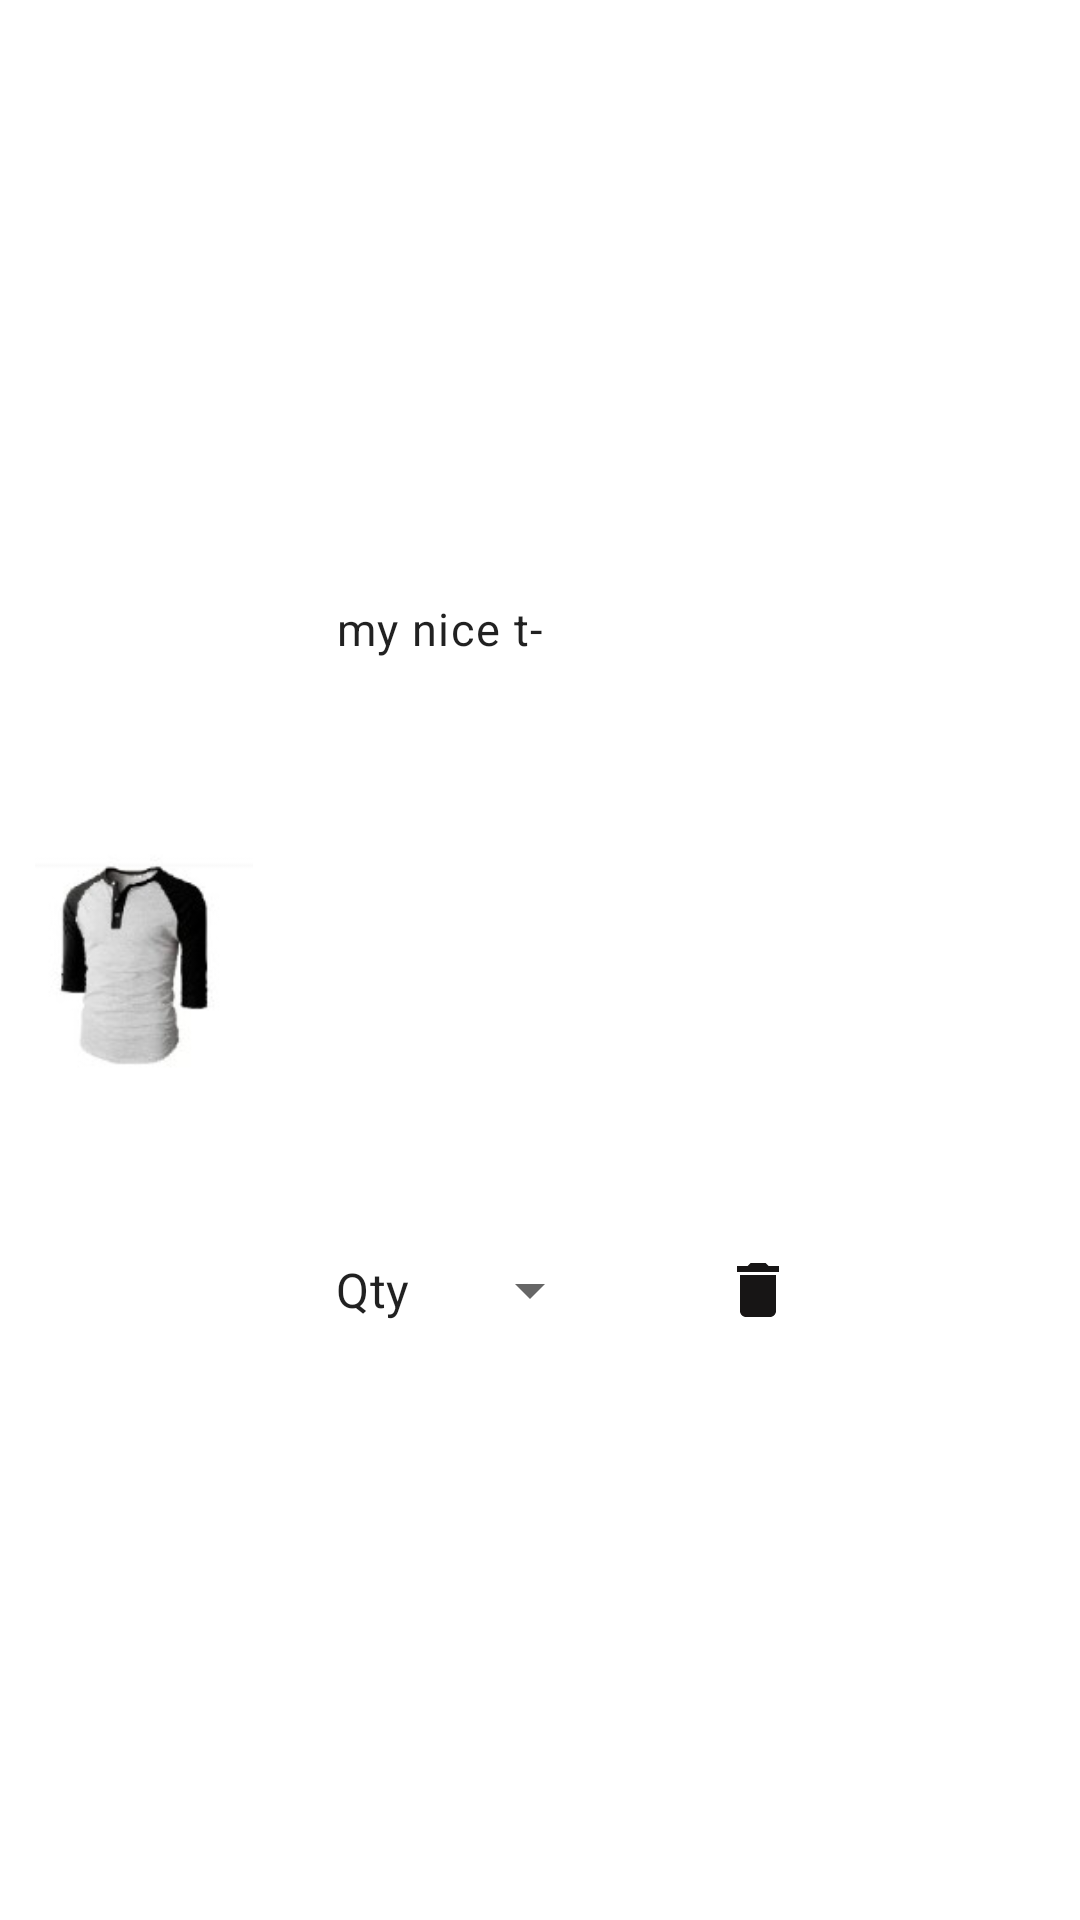

Here is an Android app screen rendered from its layout file. Give the layout XML and the strings, colors and styles it references.
<!-- AndroidManifest.xml: application theme Theme.FakeStore -->
<!-- res/layout/cart_row_layout.xml -->
<?xml version="1.0" encoding="utf-8"?>
 <androidx.constraintlayout.widget.ConstraintLayout
        xmlns:android="http://schemas.android.com/apk/res/android"
        xmlns:app="http://schemas.android.com/apk/res-auto"
        xmlns:tools="http://schemas.android.com/tools"
        android:layout_width="match_parent"
        android:layout_height="wrap_content">

        <ImageView
            android:id="@+id/cartProductImage"
            android:layout_width="96dp"
            android:layout_height="96dp"
            android:padding="8dp"
            android:src="@drawable/shirt"
            app:layout_constraintBottom_toBottomOf="parent"
            app:layout_constraintStart_toStartOf="parent"
            app:layout_constraintTop_toTopOf="parent"

            />


        <TextView
            android:id="@+id/cartNameTextView"
            android:layout_width="wrap_content"
            android:layout_height="wrap_content"
            android:layout_marginStart="16dp"
            android:text="my nice t-shirt"
            android:maxLength="10"
            android:maxLines="1"
            android:textSize="15sp"
            android:textAppearance="@style/TextAppearance.MaterialComponents.Body1"
            app:layout_constraintBottom_toTopOf="@+id/textView"
            app:layout_constraintStart_toEndOf="@+id/cartProductImage"
            app:layout_constraintTop_toTopOf="parent" />

        <TextView
            android:id="@+id/textView"
            android:layout_width="wrap_content"
            android:layout_height="wrap_content"
            android:text="Qty"
            android:textAppearance="@style/TextAppearance.MaterialComponents.Subtitle1"
            app:layout_constraintBottom_toBottomOf="parent"
            app:layout_constraintStart_toStartOf="@+id/cartNameTextView"
            app:layout_constraintTop_toBottomOf="@+id/cartNameTextView" />

        <Spinner
            android:id="@+id/quantitySpinner"
            android:spinnerMode="dropdown"
            android:layout_width="wrap_content"
            android:layout_height="wrap_content"
            android:layout_marginStart="16dp"
            app:layout_constraintBottom_toBottomOf="@+id/textView"
            app:layout_constraintStart_toEndOf="@+id/textView"
            app:layout_constraintTop_toTopOf="@+id/textView" />


        <ImageButton
            android:id="@+id/deleteProductButton"
            android:layout_width="wrap_content"
            android:layout_height="wrap_content"
            android:layout_marginStart="32dp"
            android:background="?android:attr/selectableItemBackground"
            android:padding="8dp"
            app:layout_constraintBottom_toBottomOf="@+id/quantitySpinner"
            app:layout_constraintStart_toEndOf="@+id/quantitySpinner"
            app:layout_constraintTop_toTopOf="@+id/quantitySpinner"
            android:src= "@drawable/ic_baseline_delete_24"
            />

        <TextView
            android:id="@+id/productPriceTextView"
            android:layout_width="wrap_content"
            android:layout_height="wrap_content"
            android:layout_marginEnd="26dp"
            android:textSize="15sp"
            app:layout_constraintBottom_toBottomOf="parent"
            app:layout_constraintEnd_toEndOf="parent"
            app:layout_constraintTop_toTopOf="parent"
            tools:text="$400" />


    </androidx.constraintlayout.widget.ConstraintLayout>
<!-- resources referenced by this layout -->
<resources>
  <!-- drawable ic_baseline_delete_24 (drawable) -->
  <vector android:autoMirrored="true" android:height="24dp"
      android:tint="#171515" android:viewportHeight="24"
      android:viewportWidth="24" android:width="24dp" xmlns:android="http://schemas.android.com/apk/res/android">
      <path android:fillColor="@android:color/white" android:pathData="M6,19c0,1.1 0.9,2 2,2h8c1.1,0 2,-0.9 2,-2V7H6v12zM19,4h-3.5l-1,-1h-5l-1,1H5v2h14V4z"/>
  </vector>
  <!-- drawable shirt: jpg bitmap (drawable, 3806 bytes) -->
  <style name="Theme.FakeStore" parent="Theme.MaterialComponents.DayNight.NoActionBar">
          
          <item name="colorPrimary">@color/purple_500</item>
          <item name="colorPrimaryVariant">@color/purple_700</item>
          <item name="colorOnPrimary">@color/white</item>
          
          <item name="colorSecondary">@color/teal_200</item>
          <item name="colorSecondaryVariant">@color/teal_700</item>
          <item name="colorOnSecondary">@color/black</item>
          
          <item name="android:statusBarColor" tools:targetApi="l">?attr/colorPrimaryVariant</item>
          
      </style>
  <color name="purple_500">#FF6200EE</color>
  <color name="purple_700">#FF3700B3</color>
  <color name="white">#FFFFFFFF</color>
  <color name="teal_200">#FF03DAC5</color>
  <color name="teal_700">#FF018786</color>
  <color name="black">#FF000000</color>
</resources>
